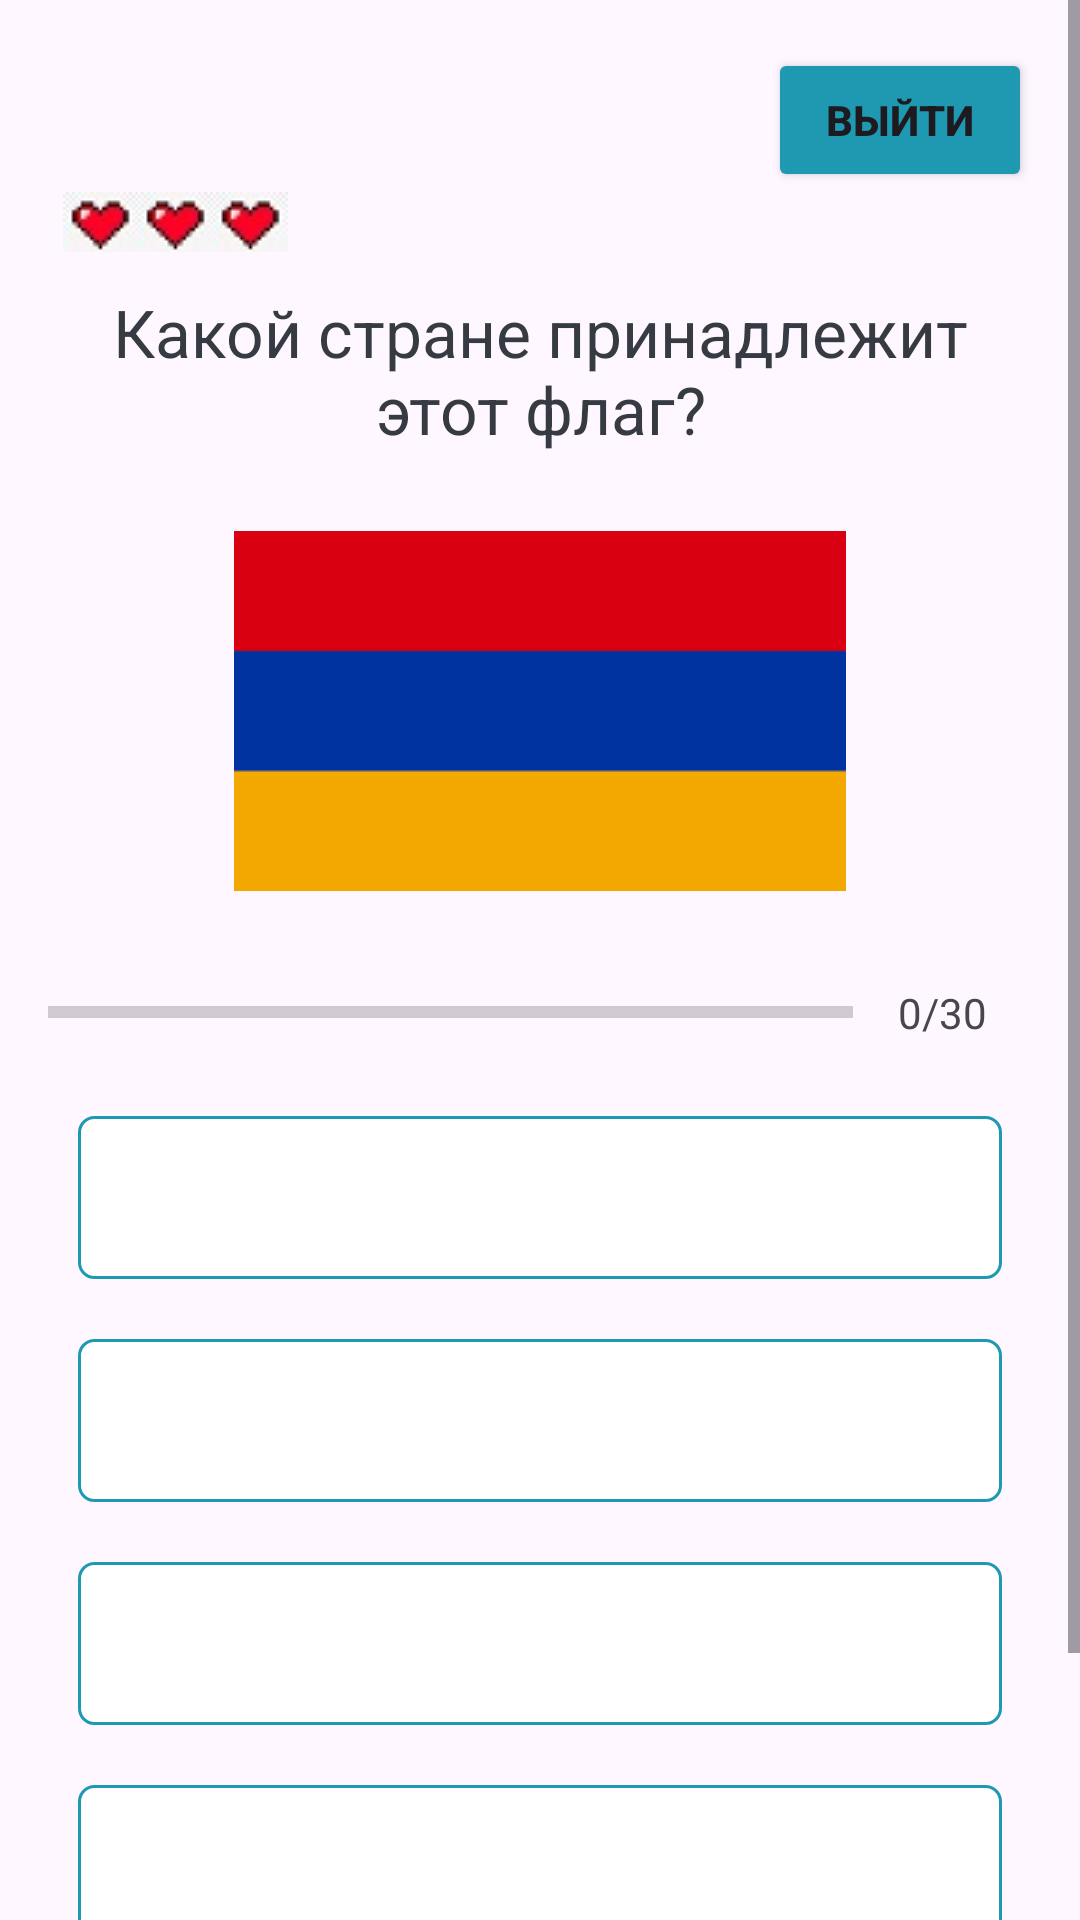

Layout XML and referenced resources for this Android screen:
<!-- AndroidManifest.xml: application theme Theme.Quiz -->
<!-- res/layout/activity_quiz_questions.xml -->
<?xml version="1.0" encoding="utf-8"?>
<ScrollView xmlns:android="http://schemas.android.com/apk/res/android"
    xmlns:app="http://schemas.android.com/apk/res-auto"
    xmlns:tools="http://schemas.android.com/tools"
    android:id="@+id/main"
    android:layout_width="match_parent"
    android:layout_height="match_parent"
    android:fillViewport="true"
    tools:context=".QuizQuestionsActivity">

    <LinearLayout
        android:layout_width="match_parent"
        android:layout_height="wrap_content"
        android:orientation="vertical"
        android:gravity="center"
        android:padding="16dp">

        <Button
            android:onClick="btn_back"
            android:layout_width="wrap_content"
            android:layout_height="wrap_content"
            android:layout_gravity="right"
            android:text="Выйти"
            android:backgroundTint="#1E99B1"
            android:textStyle="bold">

        </Button>

        <LinearLayout
            android:layout_width="338dp"
            android:layout_height="22dp"
            android:orientation="horizontal">

            <ImageView
                android:id="@+id/heart1"
                android:layout_width="wrap_content"
                android:layout_height="wrap_content"
                android:layout_gravity="left"
                android:layout_marginLeft="10dp"
                android:src="@drawable/heart1">
            </ImageView>

            <ImageView
                android:id="@+id/heart2"
                android:layout_width="wrap_content"
                android:layout_height="wrap_content"
                android:layout_gravity="left"
                android:layout_marginLeft="0dp"
                android:src="@drawable/heart1">
            </ImageView>

            <ImageView
                android:id="@+id/heart3"
                android:layout_width="wrap_content"
                android:layout_height="wrap_content"
                android:layout_gravity="left"
                android:layout_marginLeft="0dp"
                android:src="@drawable/heart1">
            </ImageView>

        </LinearLayout>





        <TextView
            android:id="@+id/tv_question"
            android:layout_width="match_parent"
            android:layout_height="wrap_content"
            android:layout_margin="10dp"
            android:gravity="center"
            android:text="Какой стране принадлежит этот флаг?"
            android:textColor="#363A43"
            android:textSize="22sp">

        </TextView>

        <ImageView
            android:id="@+id/iv_image"
            android:layout_width="wrap_content"
            android:layout_height="wrap_content"
            android:layout_marginTop="16dp"
            android:src="@drawable/ic_flag_of_armenia">

        </ImageView>

        <LinearLayout
            android:id="@+id/ll_progress_details"
            android:layout_width="wrap_content"
            android:layout_height="wrap_content"
            android:layout_marginTop="16dp"
            android:gravity="center_vertical"
            android:orientation="horizontal"
            >

            <ProgressBar
                android:id="@+id/progressBar"
                style="?android:attr/progressBarStyleHorizontal"
                android:layout_width="1000dp"
                android:layout_height="49dp"
                android:layout_weight="1"
                android:max="30"
                android:minHeight="50dp"
                android:progress="0"
                android:indeterminate="false">

            </ProgressBar>
            <TextView
                android:id="@+id/tv_progress"
                android:layout_width="wrap_content"
                android:layout_height="wrap_content"
                android:gravity="center"
                android:padding="15dp"
                android:textSize="14sp"
                android:text="0/30">
            </TextView>
        </LinearLayout>
        <TextView
            android:id="@+id/tv_option_one"
            android:layout_width="match_parent"
            android:layout_height="wrap_content"
            android:layout_margin="10dp"
            android:background="@drawable/default_option_border_bg"
            android:gravity="center"
            android:padding="15dp"
            android:textSize="18sp">
        </TextView>

        <TextView
            android:id="@+id/tv_option_two"
            android:layout_width="match_parent"
            android:layout_height="wrap_content"
            android:layout_marginStart="10dp"
            android:layout_marginTop="10dp"
            android:background="@drawable/default_option_border_bg"
            android:layout_marginEnd="10dp"
            android:layout_marginBottom="10dp"
            android:gravity="center"
            android:padding="15dp"
            android:textSize="18sp">

        </TextView>

        <TextView
            android:id="@+id/tv_option_three"
            android:layout_width="match_parent"
            android:layout_height="wrap_content"
            android:layout_marginStart="10dp"
            android:layout_marginTop="10dp"
            android:background="@drawable/default_option_border_bg"
            android:layout_marginEnd="10dp"
            android:layout_marginBottom="10dp"
            android:gravity="center"
            android:padding="15dp"
            android:textSize="18sp">
        </TextView>
        <TextView
            android:id="@+id/tv_option_four"
            android:layout_width="match_parent"
            android:layout_height="wrap_content"
            android:layout_marginStart="10dp"
            android:layout_marginTop="10dp"
            android:background="@drawable/default_option_border_bg"
            android:layout_marginEnd="10dp"
            android:layout_marginBottom="10dp"
            android:gravity="center"
            android:padding="15dp"
            android:textSize="18sp">
        </TextView>
        <Button
            android:id="@+id/btn_submit"
            android:layout_width="match_parent"
            android:layout_height="wrap_content"
            android:layout_margin="10dp"
            android:backgroundTint="#1E99B1"
            android:text="Подтвердить"
            android:textSize="18sp"
            android:textStyle="bold"
            >

        </Button>
    </LinearLayout>

</ScrollView>
<!-- resources referenced by this layout -->
<resources>
  <!-- drawable default_option_border_bg (drawable) -->
  <?xml version="1.0" encoding="utf-8"?>
  <shape xmlns:android="http://schemas.android.com/apk/res/android"
          android:shape="rectangle">
      <stroke
          android:width="1dp"
          android:color="#1E99B1">
      </stroke>
      <solid android:color="@android:color/white"/>
      <corners android:radius="5dp">
      </corners>
  </shape>
  <!-- drawable heart1: jpg bitmap (drawable, 1233 bytes) -->
  <!-- drawable ic_flag_of_armenia: png bitmap (drawable, 653 bytes) -->
  <style name="Theme.Quiz" parent="Base.Theme.Quiz" />
  <style name="Base.Theme.Quiz" parent="Theme.Material3.DayNight.NoActionBar">
          
          
      </style>
</resources>
